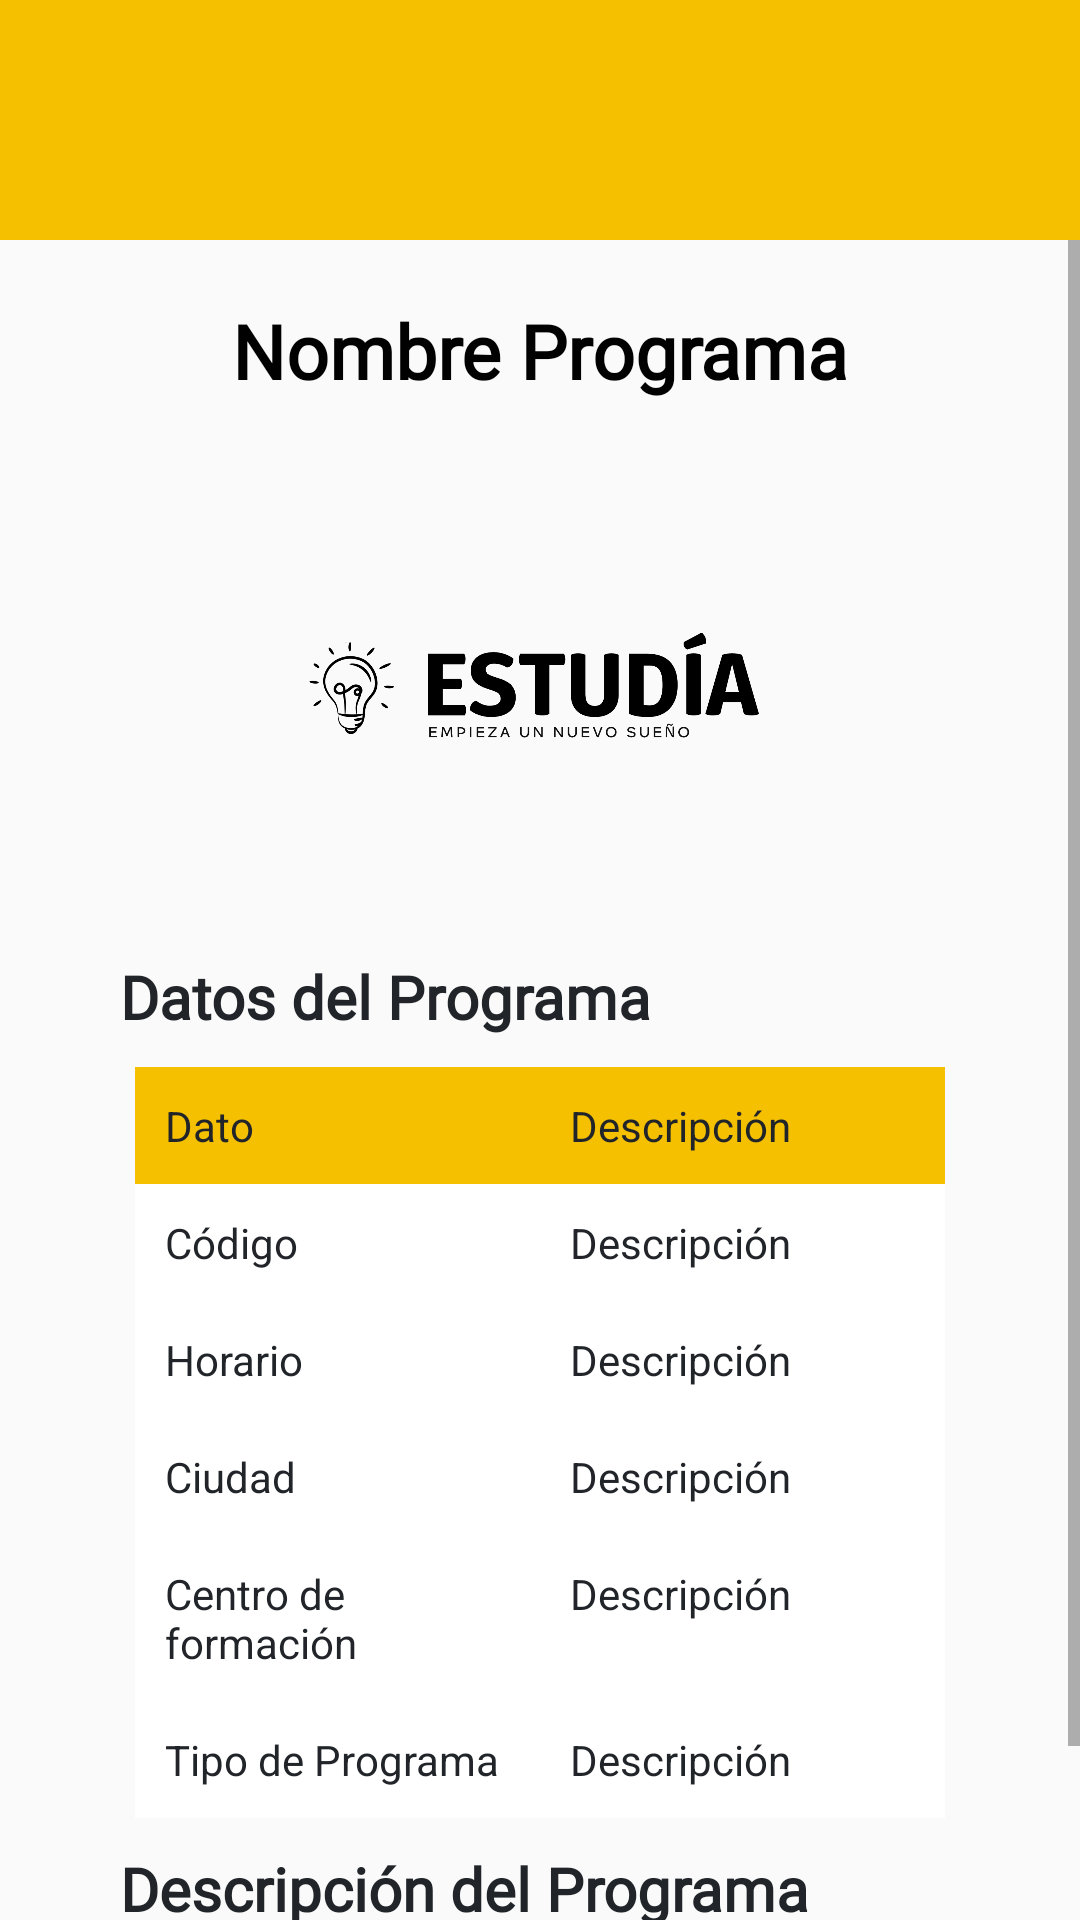

Android layout source for this screen:
<!-- AndroidManifest.xml: application theme Theme.Estudia -->
<!-- res/layout/activity_study_program.xml -->
<?xml version="1.0" encoding="utf-8"?>
<androidx.constraintlayout.widget.ConstraintLayout xmlns:android="http://schemas.android.com/apk/res/android"
    xmlns:app="http://schemas.android.com/apk/res-auto"
    xmlns:tools="http://schemas.android.com/tools"
    android:layout_width="match_parent"
    android:layout_height="match_parent"
    tools:context=".activities.StudyProgramActivity">

    <LinearLayout
        tools:ignore="MissingConstraints"
        style="@style/LinearLayoutBase">

        <LinearLayout
            android:layout_width="match_parent"
            android:layout_height="80dp"
            android:background="@color/mustard_500">

            <ImageView
                android:id="@+id/backButtonStudyProgram"
                android:layout_marginStart="15dp"
                android:layout_marginTop="20dp"
                android:layout_width="50dp"
                android:layout_height="50dp"
                app:srcCompat="@drawable/arrow_back" />
        </LinearLayout>

        <ScrollView
            app:layout_constraintBottom_toBottomOf="parent"
            app:layout_constraintEnd_toEndOf="parent"
            app:layout_constraintStart_toStartOf="parent"
            app:layout_constraintTop_toTopOf="parent"
            style="@style/WightHeightBase">

            <LinearLayout style="@style/LinearLayoutBase">

                <TextView
                    style="@style/TitlePageTextView"
                    android:id="@+id/nameProgram"
                    android:layout_marginTop="20dp"
                    android:layout_marginStart="40dp"
                    android:layout_marginEnd="40dp"
                    android:textSize="25sp"
                    android:textColor="@color/grey_coal_500"
                    android:text="@string/study_program_title" />

                <ImageView
                    android:id="@+id/imageProgram"
                    android:layout_width="155dp"
                    android:layout_height="155dp"
                    android:layout_marginTop="20dp"
                    android:textAlignment="center"
                    app:srcCompat="@drawable/logo"
                    android:layout_gravity="center" />

                <TextView
                    style="@style/SubtitleSimpleTextView"
                    android:text="@string/study_program_subtitle1" />

                <LinearLayout style="@style/LinearLayoutAlignItems">

                    <TableLayout
                        android:layout_width="match_parent"
                        android:layout_height="wrap_content"
                        android:stretchColumns="1"
                        android:background="@color/white_500">

                        <TableRow
                            android:layout_width="match_parent"
                            android:layout_height="match_parent"
                            android:background="@color/mustard_500">

                            <TextView
                                android:id="@+id/tableTitle1"
                                android:text="@string/study_program_row_title1"
                                style="@style/StudyProgramRowTableStyle" />

                            <TextView
                                android:id="@+id/tableTitle2"
                                android:text="@string/study_program_row_title2"
                                style="@style/StudyProgramRowTableStyle" />
                        </TableRow>

                        <TableRow
                            android:layout_width="match_parent"
                            android:layout_height="match_parent">

                            <TextView
                                android:id="@+id/tableCode"
                                android:text="@string/study_program_row_code"
                                style="@style/StudyProgramRowTableStyle" />

                            <TextView
                                android:id="@+id/tableCodeValue"
                                android:text="@string/study_program_row_title2"
                                style="@style/StudyProgramRowTableStyle" />
                        </TableRow>

                        <TableRow
                            android:layout_width="match_parent"
                            android:layout_height="match_parent">

                            <TextView
                                android:id="@+id/tableSchedule"
                                android:text="@string/study_program_row_schedule"
                                style="@style/StudyProgramRowTableStyle" />

                            <TextView
                                android:id="@+id/tableScheduleValue"
                                android:text="@string/study_program_row_title2"
                                style="@style/StudyProgramRowTableStyle" />
                        </TableRow>

                        <TableRow
                            android:layout_width="match_parent"
                            android:layout_height="match_parent">

                            <TextView
                                android:id="@+id/tableCity"
                                android:text="@string/study_program_row_city"
                                style="@style/StudyProgramRowTableStyle" />

                            <TextView
                                android:id="@+id/tableCityValue"
                                android:text="@string/study_program_row_title2"
                                style="@style/StudyProgramRowTableStyle" />
                        </TableRow>

                        <TableRow
                            android:layout_width="match_parent"
                            android:layout_height="match_parent">

                            <TextView
                                android:id="@+id/tableStudyCenter"
                                android:text="@string/study_program_row_study_center"
                                style="@style/StudyProgramRowTableStyle" />

                            <TextView
                                android:id="@+id/tableStudyCenterValue"
                                android:text="@string/study_program_row_title2"
                                style="@style/StudyProgramRowTableStyle" />
                        </TableRow>

                        <TableRow
                            android:layout_width="match_parent"
                            android:layout_height="match_parent">

                            <TextView
                                android:id="@+id/tableProgramType"
                                android:text="@string/study_program_row_program_type"
                                style="@style/StudyProgramRowTableStyle" />

                            <TextView
                                android:id="@+id/tableProgramTypeValue"
                                android:text="@string/study_program_row_title2"
                                style="@style/StudyProgramRowTableStyle" />
                        </TableRow>
                    </TableLayout>
                </LinearLayout>

                <TextView
                    style="@style/SubtitleSimpleTextView"
                    android:text="@string/study_program_subtitle2" />

                <TextView
                    android:id="@+id/studyProgramDescription"
                    style="@style/SubtitleBlackTextViewLayoutForm"
                    android:textAlignment="textStart"
                    android:layout_marginTop="0dp"
                    android:layout_marginStart="40dp"
                    android:layout_marginEnd="40dp"
                    android:layout_marginBottom="30dp"
                    android:text="Descripción..." />
            </LinearLayout>
        </ScrollView>
    </LinearLayout>
</androidx.constraintlayout.widget.ConstraintLayout>
<!-- resources referenced by this layout -->
<resources>
  <color name="grey_coal_500">#010101</color>
  <color name="mustard_500">#f5c000</color>
  <color name="white_500">#FFFFFFFF</color>
  <string name="study_program_row_city">Ciudad</string>
  <string name="study_program_row_code">Código</string>
  <string name="study_program_row_program_type">Tipo de Programa</string>
  <string name="study_program_row_schedule">Horario</string>
  <string name="study_program_row_study_center">Centro de formación</string>
  <string name="study_program_row_title1">Dato</string>
  <string name="study_program_row_title2">Descripción</string>
  <string name="study_program_subtitle1">Datos del Programa</string>
  <string name="study_program_subtitle2">Descripción del Programa</string>
  <string name="study_program_title">Nombre Programa</string>
  <style name="LinearLayoutAlignItems">
          <item name="android:layout_width">match_parent</item>
          <item name="android:layout_height">wrap_content</item>
          <item name="android:orientation">vertical</item>
          <item name="android:layout_marginStart">45dp</item>
          <item name="android:layout_marginEnd">45dp</item>
      </style>
  <style name="LinearLayoutBase">
          <item name="android:layout_width">match_parent</item>
          <item name="android:layout_height">wrap_content</item>
          <item name="android:orientation">vertical</item>
      </style>
  <style name="StudyProgramRowTableStyle">
          <item name="android:layout_width">0dp</item>
          <item name="android:layout_height">wrap_content</item>
          <item name="android:textColor">@color/grey_coal_400</item>
          <item name="android:padding">10sp</item>
          <item name="android:textSize">14sp</item>
          <item name="android:layout_weight">1</item>
          <item name="android:gravity">left</item>
      </style>
  <style name="SubtitleBlackTextViewLayoutForm">
          <item name="android:layout_width">match_parent</item>
          <item name="android:layout_height">wrap_content</item>
          <item name="android:fontFamily">@font/asap_regular</item>
          <item name="android:textSize">16sp</item>
          <item name="android:textStyle">normal</item>
          <item name="android:layout_marginTop">15dp</item>
          <item name="android:textColor">@color/grey_coal_500</item>
          <item name="android:textAlignment">center</item>
      </style>
  <style name="TitlePageTextView">
          <item name="android:layout_width">match_parent</item>
          <item name="android:layout_height">wrap_content</item>
          <item name="android:textSize">70sp</item>
          <item name="android:textAlignment">center</item>
          <item name="android:textStyle">bold</item>
          <item name="android:textColor">@color/grey_coal_500</item>
          <item name="android:fontFamily">@font/times_new_roman</item>
      </style>
  <style name="WightHeightBase">
          <item name="android:layout_width">match_parent</item>
          <item name="android:layout_height">match_parent</item>
      </style>
  <style name="Theme.Estudia" parent="Base.Theme.Estudia" />
  <color name="grey_coal_400">#212529</color>
  <style name="Base.Theme.Estudia" parent="Theme.AppCompat.Light.DarkActionBar">
          
          <item name="windowActionBar">false</item>
          <item name="windowNoTitle">true</item>
          <item name="windowActionBarOverlay">false</item>
          <item name="android:spinnerItemStyle">@style/mySpinnerItemStyle</item>
          <item name="colorPrimary">@color/mustard_500</item>
          <item name="android:textColorPrimary">@color/white_400</item>
      </style>
  <style name="mySpinnerItemStyle" parent="@android:style/Widget.Holo.DropDownItem.Spinner">
          <item name="android:textColor">@color/grey_coal_200</item>
      </style>
  <color name="white_400">#ebebeb</color>
  <color name="grey_coal_200">#35424a</color>
</resources>
